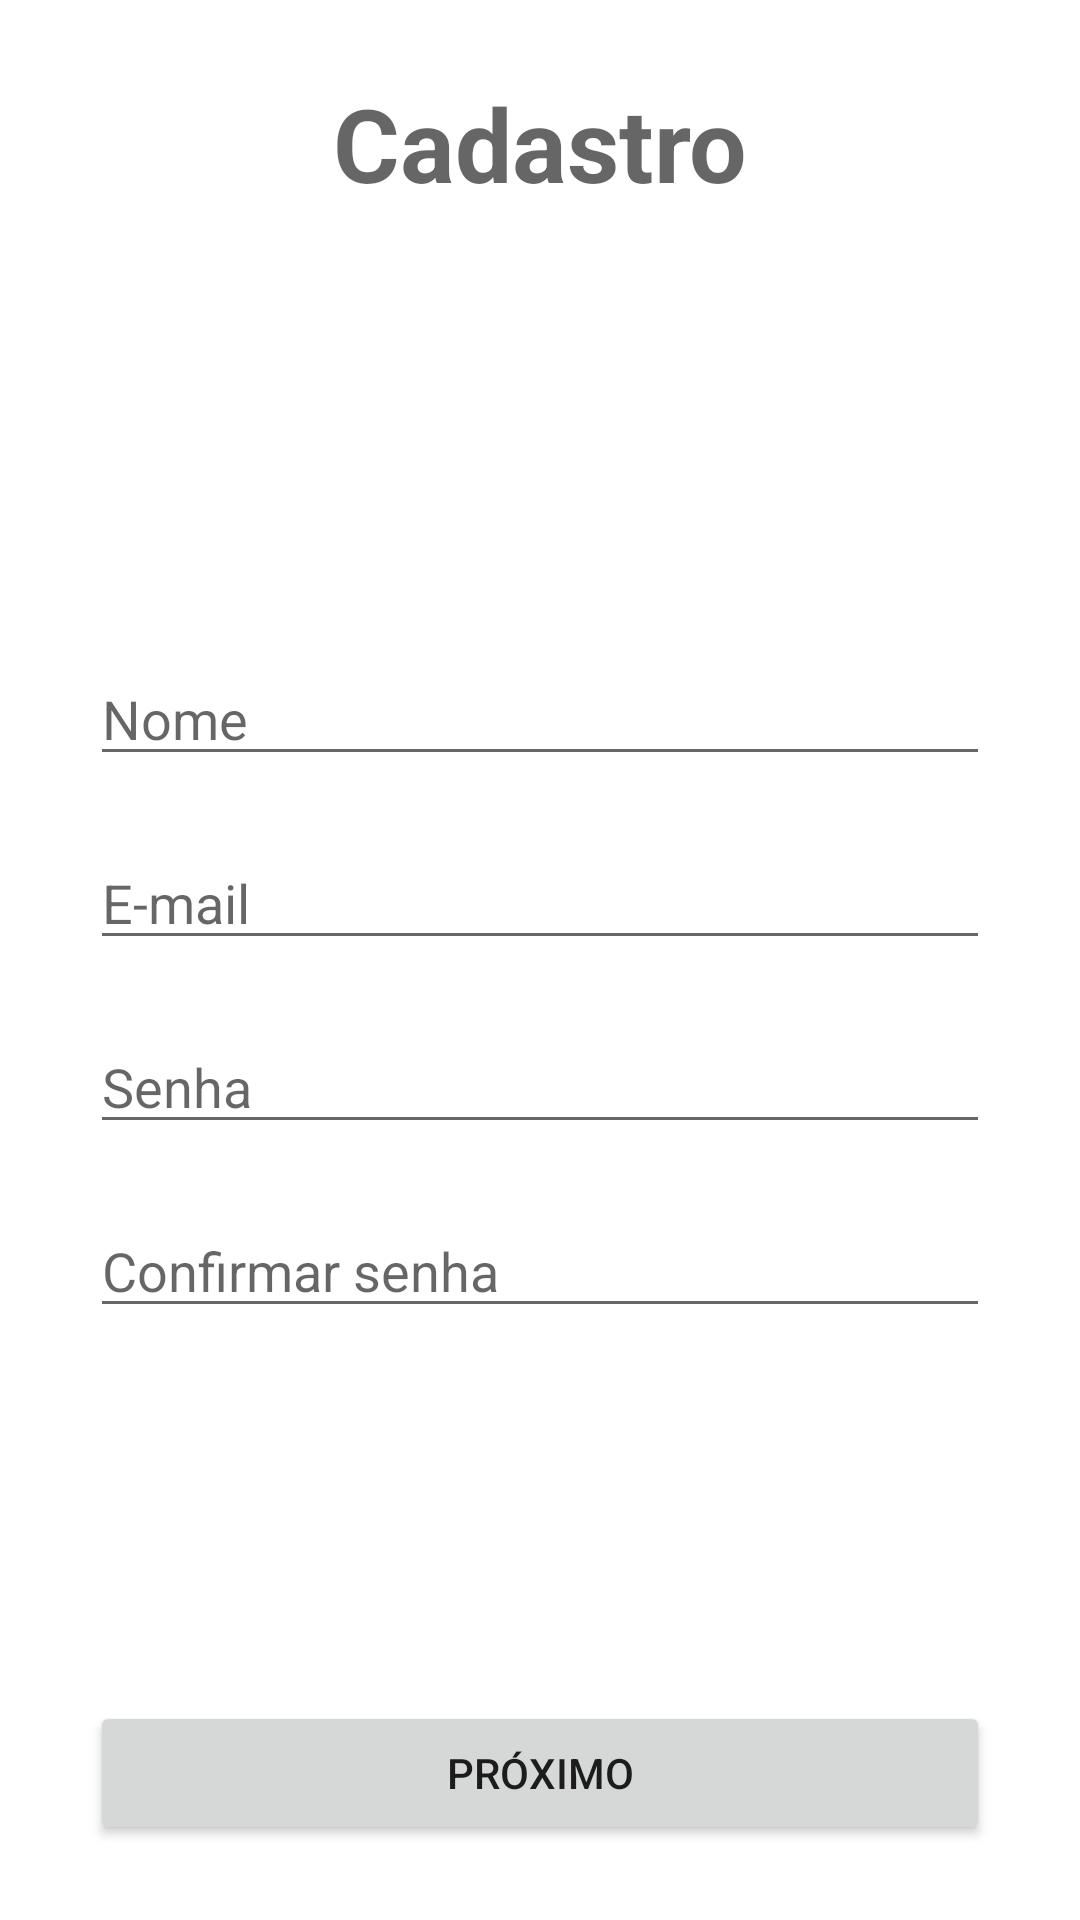

Produce the Android XML layout that renders to this screen, including the resource entries it uses.
<!-- AndroidManifest.xml: application theme Theme.Habitos -->
<!-- res/layout/fragment_sign_up.xml -->
<?xml version="1.0" encoding="utf-8"?>
<androidx.constraintlayout.widget.ConstraintLayout xmlns:android="http://schemas.android.com/apk/res/android"
    xmlns:app="http://schemas.android.com/apk/res-auto"
    xmlns:tools="http://schemas.android.com/tools"
    android:layout_width="match_parent"
    android:layout_height="match_parent"
    android:gravity="center"
    tools:context=".ui.auth.SignUpFragment">

    <TextView
        android:id="@+id/signup_title"
        android:layout_width="match_parent"
        android:layout_height="wrap_content"
        android:layout_marginTop="25dp"
        android:text="@string/signup_title"
        android:textAlignment="center"
        android:textAppearance="@style/TextAppearance.AppCompat.Display1"
        android:textStyle="bold"
        app:layout_constraintEnd_toEndOf="parent"
        app:layout_constraintStart_toStartOf="parent"
        app:layout_constraintTop_toTopOf="parent" />

    <LinearLayout
        android:layout_width="300dp"
        android:layout_height="wrap_content"
        app:layout_constraintBottom_toBottomOf="parent"
        app:layout_constraintEnd_toEndOf="parent"
        app:layout_constraintStart_toStartOf="parent"
        app:layout_constraintTop_toTopOf="parent"
        android:orientation="vertical">
        <EditText
            android:id="@+id/signup_nome"
            android:layout_width="match_parent"
            android:layout_height="wrap_content"
            android:layout_marginTop="20dp"
            android:autofillHints="name"
            android:hint="@string/signup_nome_hint"
            android:inputType="text" />

        <EditText
            android:id="@+id/signup_email"
            android:layout_width="match_parent"
            android:layout_height="wrap_content"
            android:layout_marginTop="20dp"
            android:autofillHints="emailAddress"
            android:hint="@string/signup_email_hint"
            android:inputType="textEmailAddress" />

        <EditText
            android:id="@+id/signup_senha"
            android:layout_width="match_parent"
            android:layout_height="wrap_content"
            android:layout_marginTop="20dp"
            android:autofillHints="password"
            android:hint="@string/signup_senha_hint"
            android:inputType="textPassword" />

        <EditText
            android:id="@+id/signup_confirmar_senha"
            android:layout_width="match_parent"
            android:layout_height="wrap_content"
            android:layout_marginTop="20dp"
            android:autofillHints="password"
            android:hint="@string/signup_confirmar_senha_hint"
            android:inputType="textPassword" />
    </LinearLayout>

    <Button
        android:id="@+id/signup_button"
        android:layout_width="300dp"
        android:layout_height="wrap_content"
        android:layout_marginBottom="25dp"
        android:text="@string/next_button"
        app:layout_constraintBottom_toBottomOf="parent"
        app:layout_constraintEnd_toEndOf="parent"
        app:layout_constraintStart_toStartOf="parent" />

</androidx.constraintlayout.widget.ConstraintLayout>
<!-- resources referenced by this layout -->
<resources>
  <string name="next_button">Próximo</string>
  <string name="signup_confirmar_senha_hint">Confirmar senha</string>
  <string name="signup_email_hint">E-mail</string>
  <string name="signup_nome_hint">Nome</string>
  <string name="signup_senha_hint">Senha</string>
  <string name="signup_title">Cadastro</string>
  <style name="Theme.Habitos" parent="Theme.MaterialComponents.DayNight.DarkActionBar">
          
          <item name="colorPrimary">@color/purple_500</item>
          <item name="colorPrimaryVariant">@color/purple_700</item>
          <item name="colorOnPrimary">@color/white</item>
          
          <item name="colorSecondary">@color/teal_200</item>
          <item name="colorSecondaryVariant">@color/teal_700</item>
          <item name="colorOnSecondary">@color/black</item>
          
          <item name="android:statusBarColor">?attr/colorPrimaryVariant</item>
          
      </style>
  <!-- not gathered from this repository: default colours our renderer supplied (Android Studio template values) -->
  <color name="purple_500">#FF6200EE</color>
  <color name="purple_700">#FF3700B3</color>
  <color name="teal_200">#FF03DAC5</color>
  <color name="teal_700">#FF018786</color>
  <color name="black">#FF000000</color>
  <color name="white">#FFFFFFFF</color>
</resources>
